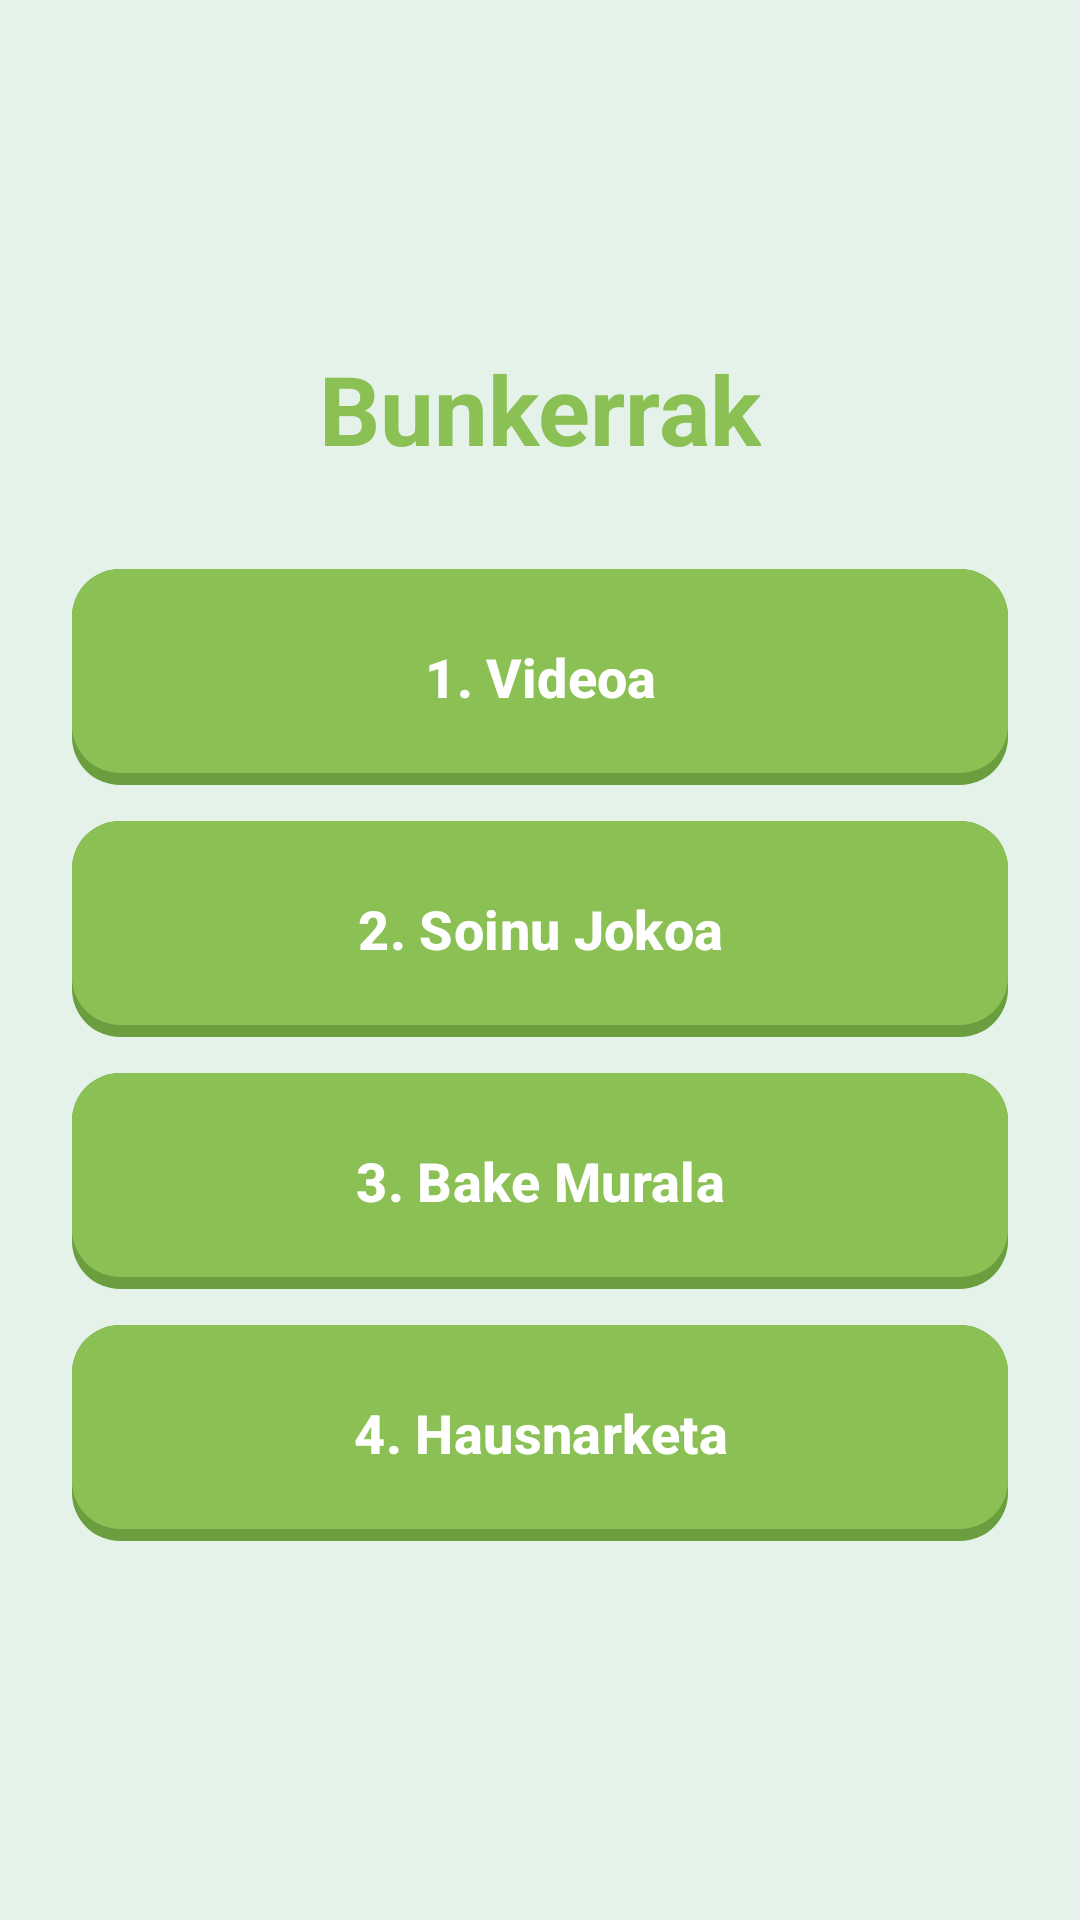

Produce the Android XML layout that renders to this screen, including the resource entries it uses.
<!-- AndroidManifest.xml: application theme Theme.GernikApp -->
<!-- res/layout/bunkers_main.xml -->
<?xml version="1.0" encoding="utf-8"?>
<androidx.constraintlayout.widget.ConstraintLayout xmlns:android="http://schemas.android.com/apk/res/android"
    xmlns:app="http://schemas.android.com/apk/res-auto"
    xmlns:tools="http://schemas.android.com/tools"
    android:id="@+id/main"
    android:layout_width="match_parent"
    android:layout_height="match_parent"
    android:background="@color/base"
    android:padding="@dimen/espaciado_xl"
    tools:context=".bunkers.MainActivity">

    
    <TextView
        android:id="@+id/tvTitulo"
        android:layout_width="wrap_content"
        android:layout_height="wrap_content"
        android:text="@string/bunkerrak"
        android:textAppearance="@style/AparienciaTexto.App.TituloGrande.Primario"
        app:layout_constraintTop_toTopOf="parent"
        app:layout_constraintEnd_toEndOf="parent"
        app:layout_constraintStart_toStartOf="parent"
        app:layout_constraintBottom_toTopOf="@id/btnVideoBunker"
        app:layout_constraintVertical_chainStyle="packed" />

    
    <Button
        android:id="@+id/btnVideoBunker"
        style="@style/EstiloBotonPrimario"
        android:layout_width="0dp"
        android:text="@string/video_bunkers"
        android:layout_marginTop="@dimen/espaciado_xxl"
        android:layout_marginBottom="@dimen/espaciado_md"
        app:layout_constraintTop_toBottomOf="@id/tvTitulo"
        app:layout_constraintBottom_toTopOf="@id/btnSoundGame"
        app:layout_constraintStart_toStartOf="parent"
        app:layout_constraintEnd_toEndOf="parent" />

    
    <Button
        android:id="@+id/btnSoundGame"
        style="@style/EstiloBotonPrimario"
        android:layout_width="0dp"
        android:text="@string/_1_soinu_jokoa"
        android:layout_marginBottom="@dimen/espaciado_md"
        app:layout_constraintTop_toBottomOf="@id/btnVideoBunker"
        app:layout_constraintBottom_toTopOf="@id/btnPeaceMural"
        app:layout_constraintStart_toStartOf="parent"
        app:layout_constraintEnd_toEndOf="parent" />

    
    <Button
        android:id="@+id/btnPeaceMural"
        style="@style/EstiloBotonPrimario"
        android:layout_width="0dp"
        android:text="@string/_2_bake_murala"
        android:layout_marginBottom="@dimen/espaciado_md"
        app:layout_constraintTop_toBottomOf="@id/btnSoundGame"
        app:layout_constraintBottom_toTopOf="@id/btnReflection"
        app:layout_constraintStart_toStartOf="parent"
        app:layout_constraintEnd_toEndOf="parent" />

    
    <Button
        android:id="@+id/btnReflection"
        style="@style/EstiloBotonPrimario"
        android:layout_width="0dp"
        android:text="@string/_3_hausnarketa"
        android:layout_marginBottom="@dimen/espaciado_md"
        app:layout_constraintTop_toBottomOf="@id/btnPeaceMural"
        app:layout_constraintBottom_toTopOf="@id/btnPuntuazioa"
        app:layout_constraintStart_toStartOf="parent"
        app:layout_constraintEnd_toEndOf="parent" />

    
    <Button
        android:id="@+id/btnPuntuazioa"
        style="@style/EstiloBotonPrimario"
        android:layout_width="0dp"
        android:layout_marginTop="@dimen/espaciado_md"
        android:text="@string/zone_view_scores"
        android:visibility="gone"
        app:layout_constraintTop_toBottomOf="@id/btnReflection"
        app:layout_constraintBottom_toBottomOf="parent"
        app:layout_constraintStart_toStartOf="parent"
        app:layout_constraintEnd_toEndOf="parent" />

</androidx.constraintlayout.widget.ConstraintLayout>
<!-- resources referenced by this layout -->
<resources>
  <color name="base">#E4F2EA</color>
  <dimen name="espaciado_md">12dp</dimen>
  <dimen name="espaciado_xl">24dp</dimen>
  <dimen name="espaciado_xxl">32dp</dimen>
  <string name="_1_soinu_jokoa">2. Soinu Jokoa</string>
  <string name="_2_bake_murala">3. Bake Murala</string>
  <string name="_3_hausnarketa">4. Hausnarketa</string>
  <string name="bunkerrak">Bunkerrak</string>
  <string name="video_bunkers">1. Videoa</string>
  <string name="zone_view_scores">Puntuazioa ikusi</string>
  <style name="AparienciaTexto.App.TituloGrande.Primario">
          <item name="android:textColor">@color/btnPrincipal</item>
      </style>
  <style name="EstiloBotonPrimario" parent="EstiloBotonBase">
          <item name="android:background">@drawable/bg_boton_primario</item>
      </style>
  <style name="Theme.GernikApp" parent="Base.Theme.GernikApp" />
  <color name="btnPrincipal">#8BC054</color>
  <style name="EstiloBotonBase" parent="Widget.Material3.Button">
          <item name="android:layout_width">wrap_content</item>
          <item name="android:layout_height">72dp</item>
          <item name="android:paddingHorizontal">32dp</item>
          <item name="android:textColor">@color/white</item>
          <item name="android:textSize">18sp</item>
          <item name="android:textStyle">bold</item>
          <item name="android:insetTop">0dp</item>
          <item name="android:insetBottom">0dp</item>
          <item name="android:textAllCaps">false</item>
          <item name="backgroundTint">@null</item>
      </style>
  <!-- drawable bg_boton_primario (drawable) -->
  <?xml version="1.0" encoding="utf-8"?>
  <selector xmlns:android="http://schemas.android.com/apk/res/android">
      <item android:state_enabled="false">
          <layer-list>
              <item>
                  <shape android:shape="rectangle">
                      <solid android:color="@color/btnDisabledShadow" />
                      <corners android:radius="16dp" />
                  </shape>
              </item>
              <item android:bottom="4dp">
                  <shape android:shape="rectangle">
                      <solid android:color="@color/btnDisabled" />
                      <corners android:radius="16dp" />
                  </shape>
              </item>
          </layer-list>
      </item>
      <item android:state_pressed="true">
          <layer-list>
              <item android:top="4dp">
                  <shape android:shape="rectangle">
                      <solid android:color="@color/btnPrincipal" />
                      <corners android:radius="16dp" />
                  </shape>
              </item>
          </layer-list>
      </item>
      <item>
          <layer-list>
              <item>
                  <shape android:shape="rectangle">
                      <solid android:color="@color/btnPrincipalShadow" />
                      <corners android:radius="16dp" />
                  </shape>
              </item>
              <item android:bottom="4dp">
                  <shape android:shape="rectangle">
                      <solid android:color="@color/btnPrincipal" />
                      <corners android:radius="16dp" />
                  </shape>
              </item>
          </layer-list>
      </item>
  </selector>
  <style name="Base.Theme.GernikApp" parent="Theme.Material3.DayNight.NoActionBar">
          
          
      </style>
  <color name="white">#FFFFFFFF</color>
  <color name="btnDisabledShadow">#999999</color>
  <color name="btnDisabled">#CCCCCC</color>
  <color name="btnPrincipalShadow">#6B9E3F</color>
</resources>
